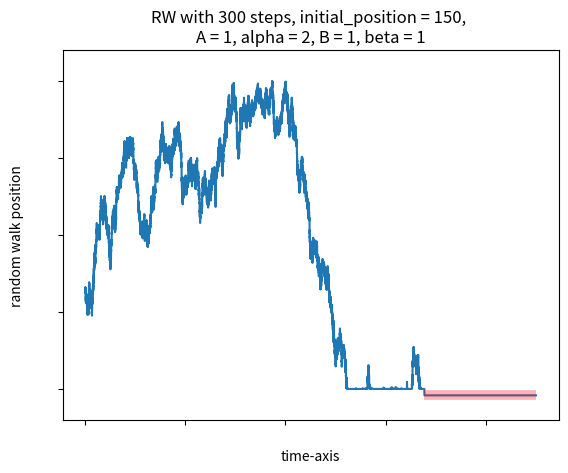

Python code for this plot:
'script to generate a path sample of the boundary random walk'

import matplotlib.pyplot as plt
import math
import random
import numpy as np

# parameters to be chosen
alpha = 2
beta = 1
A = 1
B = 1
n = 300
initial_position = n//2

# jump probabilities at zero
right = (B/n**beta) / (A/n**alpha + B/n**beta)
left = (A/n**alpha) / (A/n**alpha + B/n**beta)
total = A*n**(2-alpha) + B*n**(2-beta)

positions = [initial_position]
state = initial_position
time = 0
while len(positions) < n**2:
    if state > 0:
        VarAux = math.floor(random.expovariate(1))
        positions += [state] * VarAux
        time += VarAux
        state = random.choices([state-1, state+1])[0]
    elif state == 0:
        VarAux = math.floor(n**2 * random.expovariate(total))
        positions += [state] * VarAux
        time += VarAux
        state = random.choices([-10, 1], weights=[left, right])[0]
    elif state == -10:
        redLineStartingX = len(positions)
        positions += [state] * (n**2 - time)
x = list(range(n**2))
y = positions[0:n**2]
maximumY = max(y)
yTicks = np.linspace(0, maximumY, 5, dtype='int')
margin = maximumY * 0.1
# Plot the curve
plt.plot(x, y)
# Add labels and title
plt.xlabel('time-axis')
plt.ylabel('random walk position')
plt.ylim(min(-20, -margin), maximumY + margin)
plt.yticks(yTicks, yTicks)
plt.yticks(color='w')
plt.xticks(color='w')
plt.title(
    f'RW with {n} steps, initial_position = {initial_position}, \nA = {A}, alpha = {alpha}, B = {B}, beta = {beta}')
# this highlights in red the cemetery, if it was reached
if state < 0:
    plt.hlines(y=-10, xmin=redLineStartingX, xmax=len(x),
               colors=['r'], alpha=0.3, lw=7)
# Show the plot
plt.show()
